Run: headless pygame with SDL's dummy video driver; simulated clock (each Clock.tick advances the game by its frame time, no real sleeping); random seed 0; keys injected as events and as key.get_pressed() state; mouse plan: one left click at the window centre at the start of phase 2, then a move to the lower-right quarter at the start of phase 3.
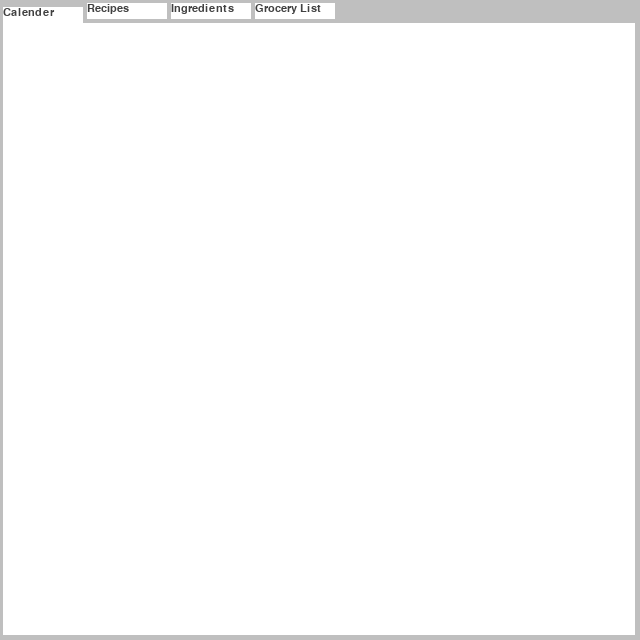
Frame 1 of 4 · flips 1–60 · no input
Frame 2 of 4 · flips 61–180 · clicked the window centre · tapped SPACE, RETURN · held RIGHT (→), D · screen unchanged from frame 1, image omitted
Frame 3 of 4 · flips 181–300 · moved the mouse to the lower-right quarter · held DOWN (↓), S · screen unchanged from frame 2, image omitted
Frame 4 of 4 · flips 301–420 · held LEFT (←), A, UP (↑), W · screen unchanged from frame 3, image omitted

The pygame program that drew these frames:

import pygame, sys, time
from math import *
from pygame.locals import *
from random import randint

pygame.init()
pygame.font.init()

class ui:
	def __init__(self):
		self.WINDOWWIDTH = 640
		self.WINDOWHEIGHT = 640
		self.window_Surface = pygame.display.set_mode((self.WINDOWWIDTH, self.WINDOWHEIGHT), 0, 32)
		pygame.display.set_caption('ReciPlanner')



		self.tabs = [pygame.Rect(3,3,80,16),pygame.Rect(87,3,80,16),pygame.Rect(171,3,80,16),pygame.Rect(255,3,80,16)]
		self.tabFont = pygame.font.Font(None, 16)

		self.Recipe_Tab = list_recipe(self)
		self.Calender_Tab = calender(self, ["HALP","ME"])
		self.Ingredients_Tab = list_ingredients(self)
		self.Groceries_Tab = list_groceries(self)

		self.tab_list = [self.Calender_Tab,self.Recipe_Tab,self.Ingredients_Tab,self.Groceries_Tab]

		self.selected_tab = self.Calender_Tab
		self.tabs[self.selected_tab.number].y += 4
		


		self.list_font = pygame.font.Font(None, 24)



		self.colour_theme = colour.LIGHT
		self.colour_theme_shadow = self.shadow(self.colour_theme)

	def run(self):
		#Get und interpret events
		for event in pygame.event.get():
			if event.type == QUIT:
				pygame.font.quit()
				pygame.quit()
				sys.exit()
			if event.type == MOUSEBUTTONDOWN:
				self.tab_select(self, event)


		#Check Section

		#Draw to screen
		self.window_Surface.fill(self.colour_theme_shadow)
		self.selected_tab.draw()

		#print to screen
		pygame.display.update()

	def tab_select(self, master, event):
		for i, j in enumerate(self.tabs):
			if j.collidepoint(event.pos):
				self.tabs[self.selected_tab.number].y = 3
				self.selected_tab = self.tab_list[i]
				self.tabs[self.selected_tab.number].y += 4
				break

	def expired_question(self, list):
		pass

	def draw_tab_labels(self, num):
		pygame.draw.rect(self.window_Surface, self.colour_theme, pygame.Rect(3,23,632,612))
		for i, j in enumerate(["Calender", "Recipes", "Ingredients", "Grocery List"]):
			pygame.draw.rect(self.window_Surface, self.colour_theme, self.tabs[i])
			self.window_Surface.blit(self.tabFont.render(j,True,colour.DARK), self.tabs[i])

	def shadow(self, colour):
		temp = [0,0,0]
		for i in range(0,3):
			temp[i] = ((colour[i]+1) * 3 / 4)-1
		return temp



#			 #
#  CALENDER  #
#			 #
class calender:
	number = 0
	def __init__(self, master, recipe_calender):
		self.master = master
		self.recipe_calender = recipe_calender

	def update_calender(recipe_calender):
		self.recipe_calender = recipe_calender

	def draw(self):
		self.master.draw_tab_labels(0)

		# if day == 0:
		# 	row = 0
		# 	for i in self.recipe_calender:
		# 		pygame.draw(master.window_Surface, colour.GREY, )
		# else:
		# 	for i in self.recipe_calender[day-1]:
		# 		pass


class add_recipes: # add recipes to calender
	pass


#			#
#  RECIPES  #
#			#
class veiw_recipe:
	def __init__(self, recipeObj): #recipeObj should have all the recipe data in it
		pass

class list_recipe:
	number = 1
	def __init__(self, master):
		self.master = master
		pass
	def draw(self):
		self.master.draw_tab_labels(0)

class add_recipe:
	def __init__(self,master):
		pass


#				#
#  INGREDIENTS  #
#				#
class list_ingredients:
	number = 2
	def __init__(self, master):
		self.master = master
		pass
	def draw(self):
		self.master.draw_tab_labels(0)

class add_ingredients:
	def __init__(self, master):
		pass


#
#
#
class list_groceries:
	number = 3
	def __init__(self, master):
		self.master = master
		pass
	def draw(self):
		self.master.draw_tab_labels(0)


#			 #
#  SETTINGS  #
#			 #
class settingsUi:
	def __init__(self, master):
		pass


# DRAW BISCUITS #
class biscuit:
	def __init__(self, rect, text, func):
		self.rect = rect
		self.text = text
		self.func = func
	def draw(self, surface, colour):
		pygame.draw(surface, colour, self.rect)



#  FUNCTIONS FOR SPECIAL THINGS
def scrolltest(event):
	if event.type == MOUSEBUTTONDOWN:
		if event.button == 4:
			return 1
		elif event.button == 5:
			return -1
		else:
			return 0



class colour:
	LIGHT = [255,255,255]
	DARK = [64,64,64]
	GREY = [128,128,128]
	BREAKFAST = [255,255,0] #yellow
	LUNCH = [0, 255, 0] #Green
	DINNER = [0,0,255] #Blue
	SNAKE = [255,0,0] #Red/burgundy/wine




r = ui()
while True:
	r.run()
